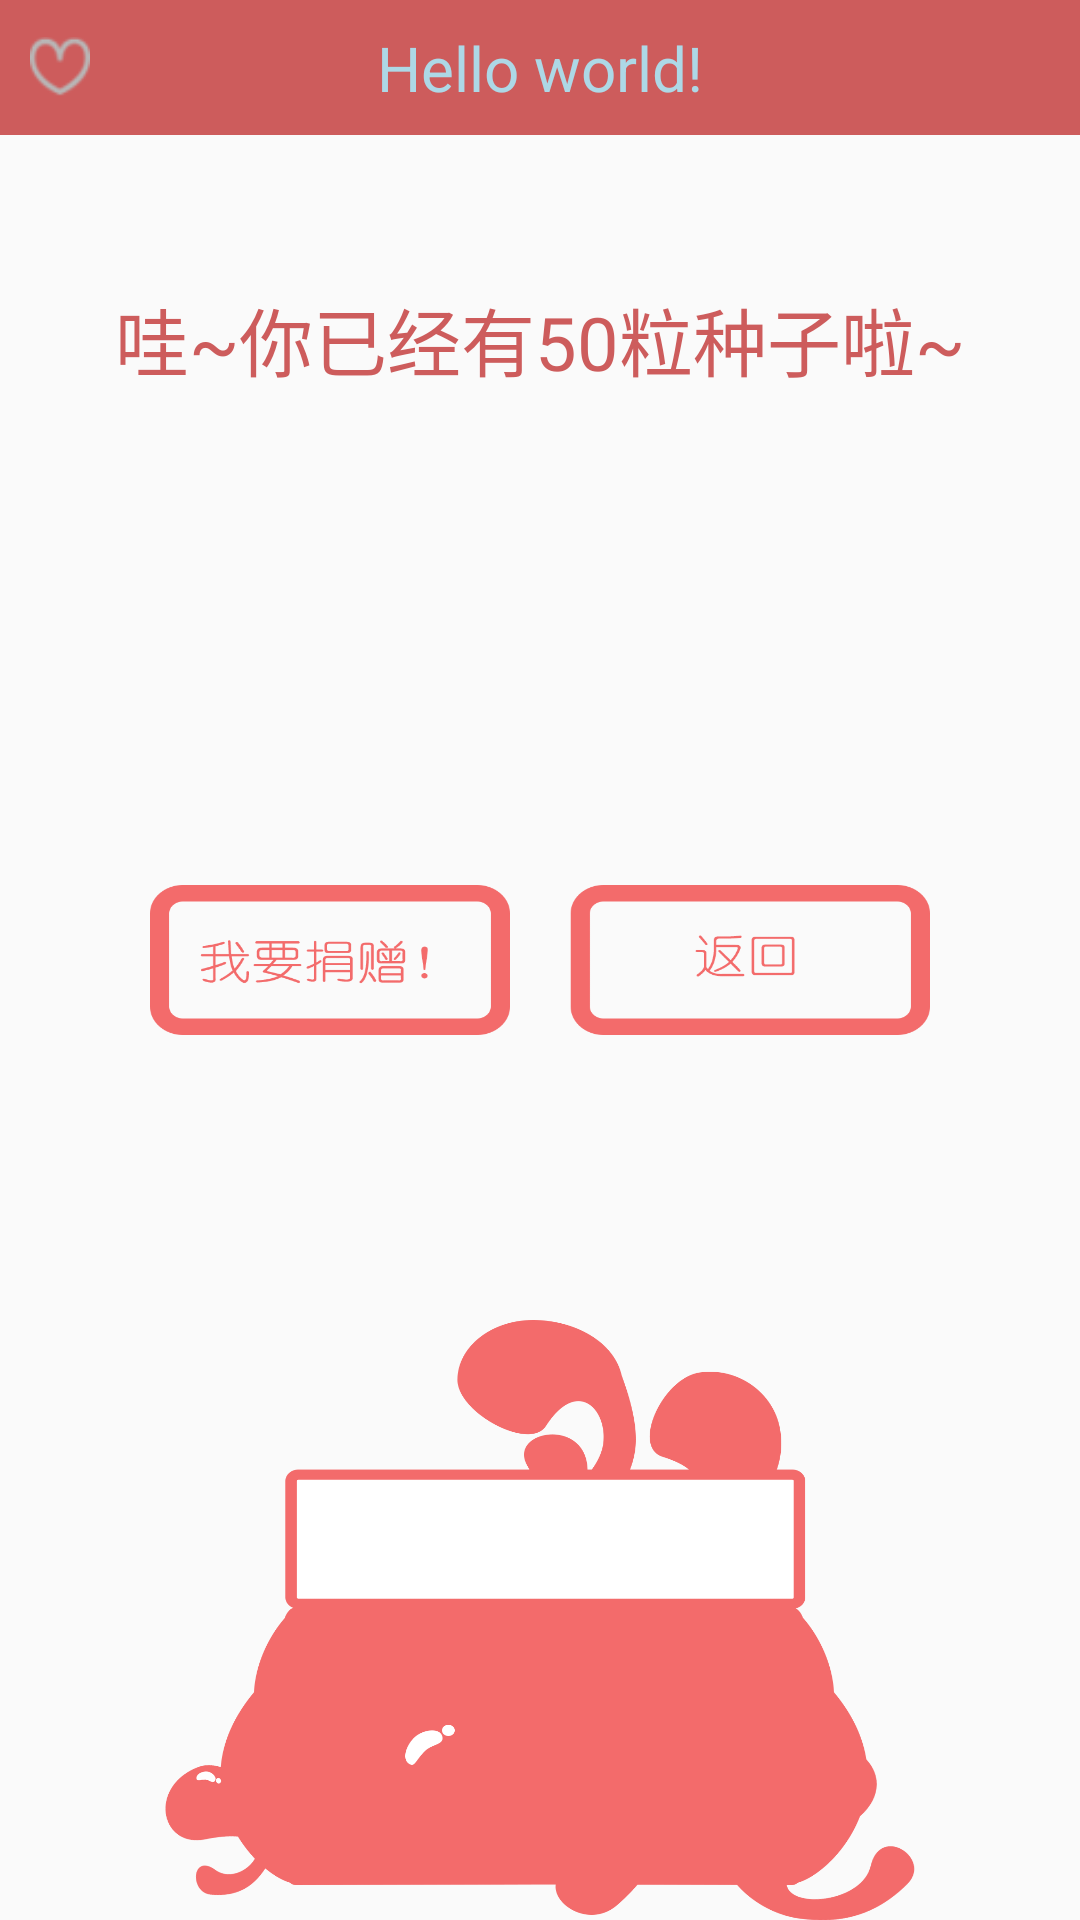

Produce the Android XML layout that renders to this screen, including the resource entries it uses.
<!-- AndroidManifest.xml: application theme AppTheme -->
<!-- res/layout/activity_child_donate.xml -->
<RelativeLayout xmlns:android="http://schemas.android.com/apk/res/android"
                android:layout_width="match_parent"
                android:layout_height="match_parent">

    <include layout="@layout/layout_child_mainactivity_header"
             android:id="@+id/child_donateactivity_header"/>

    <LinearLayout
        android:id="@+id/child_donateactivity_linearlayout_money"
        android:layout_width="wrap_content"
        android:layout_height="wrap_content"
        android:layout_below="@id/child_donateactivity_header"
        android:layout_marginTop="50dip"
        android:layout_centerHorizontal="true">

        <TextView
            android:text="哇~你已经有"
            android:textSize="12pt"
            android:textColor="@color/indianred"
            android:layout_width="wrap_content"
            android:layout_height="wrap_content" />

        <TextView
            android:id="@+id/child_donateactivity_textview_money"
            android:layout_width="wrap_content"
            android:layout_height="wrap_content"
            android:textSize="12pt"
            android:textColor="@color/indianred"
            android:text="50"/>

        <TextView
            android:text="粒种子啦~"
            android:textSize="12pt"
            android:textColor="@color/indianred"
            android:layout_width="wrap_content"
            android:layout_height="wrap_content" />
    </LinearLayout>

    <LinearLayout
        android:layout_width="wrap_content"
        android:layout_height="wrap_content"
        android:orientation="horizontal"
        android:layout_centerInParent="true">

        <ImageButton
            android:layout_width="120dip"
            android:layout_height="50dip"
            android:layout_margin="10dip"
            android:background="@mipmap/child_donateactivity_donate"/>

        <ImageButton
            android:layout_width="120dip"
            android:layout_height="50dip"
            android:layout_margin="10dip"
            android:background="@mipmap/child_donateactivity_back"/>
    </LinearLayout>

    <ImageView
        android:layout_width="250dip"
        android:layout_height="200dip"
        android:background="@mipmap/child_donateactivity_bag"
        android:layout_centerHorizontal="true"
        android:layout_alignParentBottom="true"/>

</RelativeLayout>
<!-- res/layout/layout_child_mainactivity_header.xml (included above) -->
<?xml version="1.0" encoding="utf-8"?>
<RelativeLayout xmlns:android="http://schemas.android.com/apk/res/android"
    android:layout_width="match_parent"
    android:layout_height="45dip"
    android:background="@color/indianred">

    <ImageView
        android:id="@+id/child_mainactivity_header_imageview"
        android:layout_width="20dip"
        android:layout_height="20dip"
        android:layout_centerVertical="true"
        android:layout_marginStart="10dip"
        android:background="@mipmap/image_parent_recyclerview_item_doing"
        />

    <TextView
        android:id="@+id/child_mainactivity_header_textview"
        android:layout_width="wrap_content"
        android:layout_height="wrap_content"
        android:layout_centerInParent="true"
        android:text="@string/hello_world"
        android:textSize="10pt"
        android:textColor="@color/lightblue"/>

</RelativeLayout>
<!-- resources referenced by this layout -->
<resources>
  <color name="indianred">#CD5C5C</color>
  <color name="lightblue">#ADD8E6</color>
  <!-- mipmap child_donateactivity_back: png bitmap (mipmap-xhdpi, 6195 bytes) -->
  <!-- mipmap child_donateactivity_bag: png bitmap (mipmap-xhdpi, 42056 bytes) -->
  <!-- mipmap child_donateactivity_donate: png bitmap (mipmap-xhdpi, 9233 bytes) -->
  <!-- mipmap image_parent_recyclerview_item_doing: png bitmap (mipmap-xhdpi, 1138 bytes) -->
  <string name="hello_world">Hello world!</string>
  <style name="AppTheme" parent="AppBaseTheme">
  
          
          <item name="colorPrimaryDark">@color/colorPrimaryColor</item>
          <item name="android:textColorPrimary">@android:color/white</item>
          <item name="android:windowNoTitle">true</item>
          <item name="windowActionBar">false</item>
      </style>
  <style name="AppBaseTheme" parent="Theme.AppCompat.Light.NoActionBar">
          <item name="windowActionBar">false</item>
          <item name="android:windowNoTitle">true</item>
      </style>
  <color name="colorPrimaryColor">#f0CD5C5C</color>
</resources>
